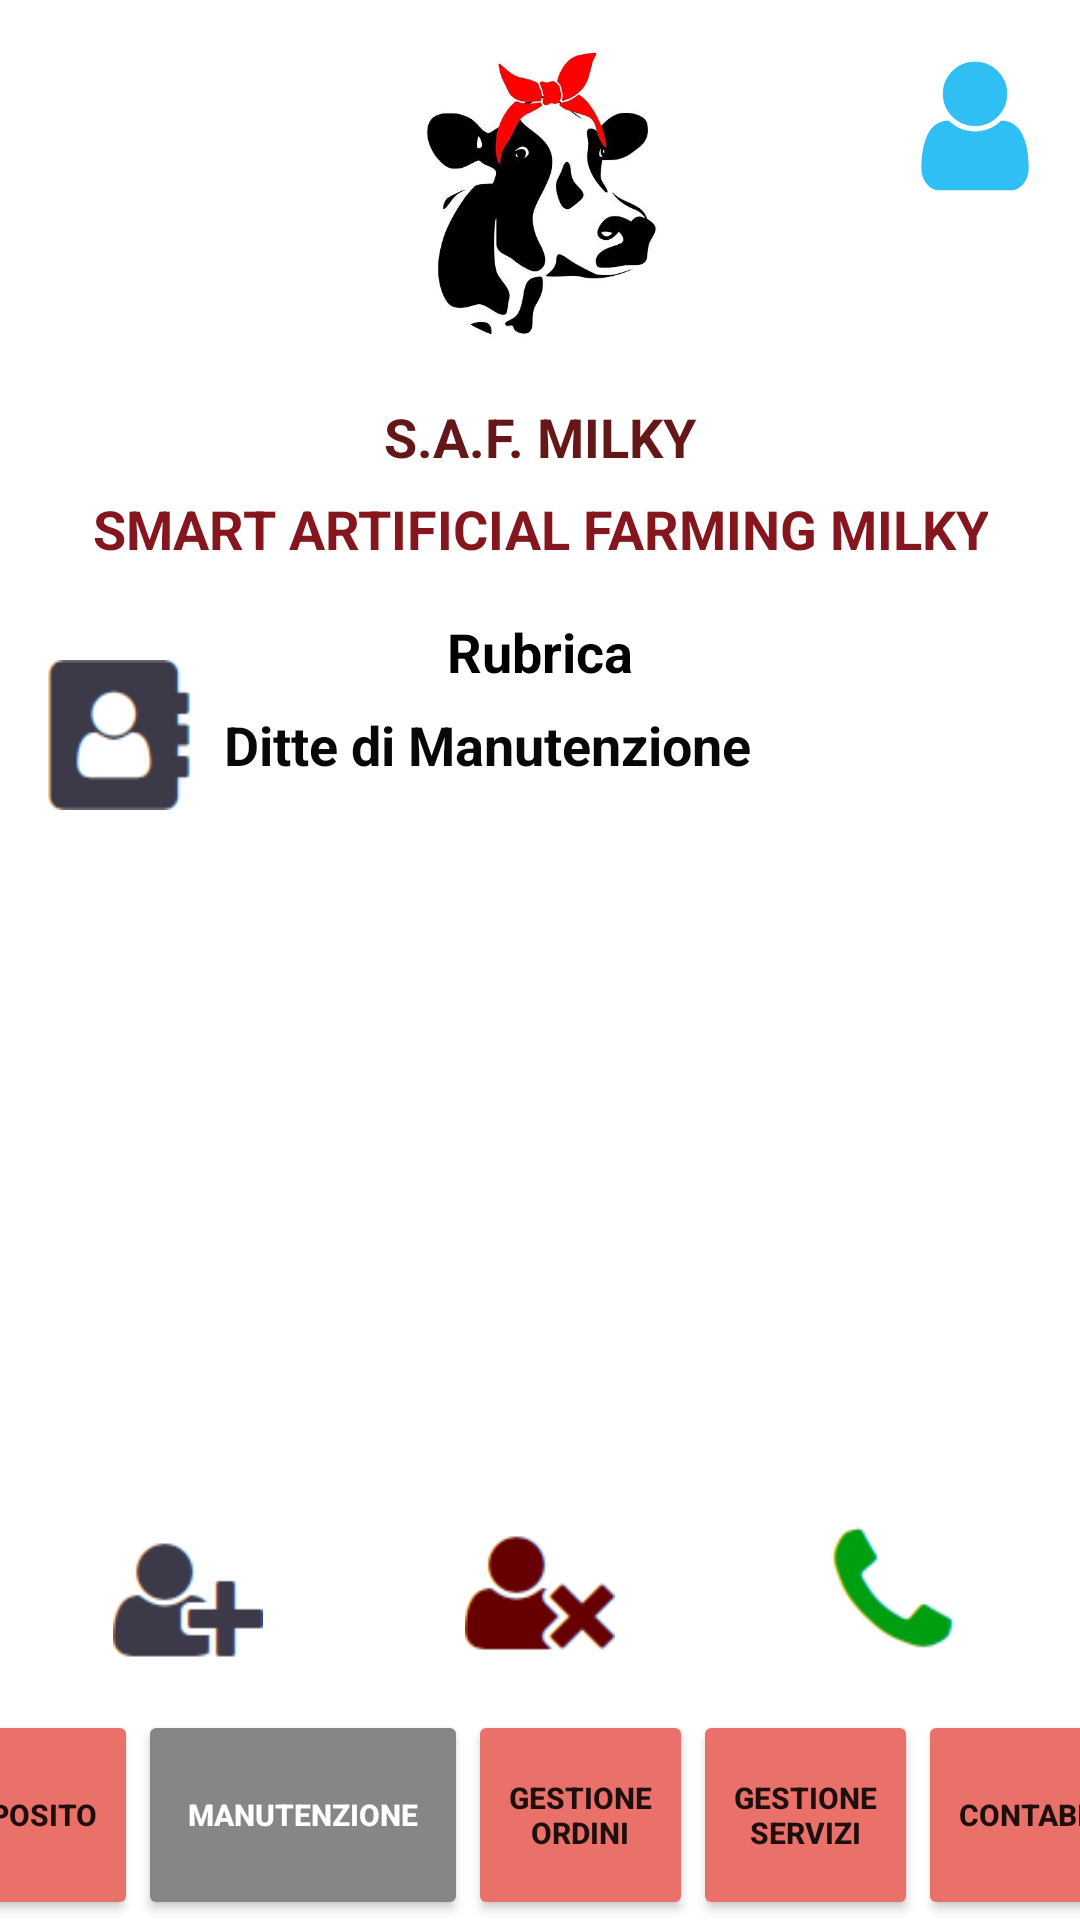

Layout XML and referenced resources for this Android screen:
<!-- AndroidManifest.xml: application theme Theme.AppCompat.Light -->
<!-- res/layout/activity_d_rubrica_manutenzione.xml -->
<?xml version="1.0" encoding="utf-8"?>
<androidx.constraintlayout.widget.ConstraintLayout xmlns:android="http://schemas.android.com/apk/res/android"
    xmlns:app="http://schemas.android.com/apk/res-auto"
    xmlns:tools="http://schemas.android.com/tools"
    android:layout_width="match_parent"
    android:layout_height="match_parent"
    android:background="#ffffff"
    tools:context=".dRubricaManutenzione">

    <ImageView
        android:id="@+id/logo_rubrica"
        android:layout_width="120dp"
        android:layout_height="120dp"
        android:layout_marginStart="150dp"
        android:layout_marginEnd="150dp"
        android:contentDescription="@string/todo"
        app:layout_constraintBottom_toTopOf="@+id/nome_rubrica"
        app:layout_constraintEnd_toEndOf="parent"
        app:layout_constraintStart_toStartOf="parent"
        app:layout_constraintTop_toTopOf="parent"
        app:srcCompat="@drawable/logomucca" />

    <TextView
        android:id="@+id/nome_rubrica"
        android:layout_width="120dp"
        android:layout_height="wrap_content"
        android:layout_marginStart="150dp"
        android:layout_marginEnd="150dp"
        android:gravity="center"
        android:text="@string/s_a_f_milky"
        android:textColor="#631718"
        android:textSize="18sp"
        android:textStyle="bold"
        app:layout_constraintBottom_toTopOf="@+id/sottotitolo_rubrica"
        app:layout_constraintEnd_toEndOf="parent"
        app:layout_constraintStart_toStartOf="parent"
        app:layout_constraintTop_toBottomOf="@+id/logo_rubrica" />

    <TextView
        android:id="@+id/sottotitolo_rubrica"
        android:layout_width="wrap_content"
        android:layout_height="wrap_content"
        android:layout_marginStart="50dp"
        android:layout_marginEnd="50dp"
        android:layout_marginBottom="5dp"
        android:gravity="center"
        android:text="@string/smart_artificial_farming_milky"
        android:textColor="#85161E"
        android:textSize="18sp"
        android:textStyle="bold"
        app:layout_constraintBottom_toTopOf="@+id/text_Rubrica"
        app:layout_constraintEnd_toEndOf="parent"
        app:layout_constraintStart_toStartOf="parent"
        app:layout_constraintTop_toBottomOf="@+id/nome_rubrica" />

    <ImageView
        android:id="@+id/image_user"
        android:layout_width="50dp"
        android:layout_height="50dp"
        android:layout_marginStart="70dp"
        android:layout_marginTop="20dp"
        android:layout_marginEnd="20dp"
        android:layout_marginBottom="100dp"
        android:contentDescription="@string/todo"
        app:layout_constraintBottom_toTopOf="@+id/sottotitolo_rubrica"
        app:layout_constraintEnd_toEndOf="parent"
        app:layout_constraintStart_toEndOf="@+id/logo_rubrica"
        app:layout_constraintTop_toTopOf="parent"
        app:srcCompat="@drawable/user" />

    <LinearLayout
        android:id="@+id/barra_botton1"
        android:layout_width="413dp"
        android:layout_height="70dp"
        android:orientation="horizontal"
        android:layout_marginEnd="6dp"
        app:layout_constraintBottom_toBottomOf="parent"
        app:layout_constraintEnd_toEndOf="parent"
        app:layout_constraintStart_toStartOf="parent">

        <Button
            android:id="@+id/button_deposito2"
            android:layout_width="75dp"
            android:layout_height="match_parent"
            android:backgroundTint="#E9716A"
            android:text="@string/deposito"
            android:textSize="10sp"
            android:textStyle="bold" />

        <Button
            android:id="@+id/button_manutenzione2"
            android:layout_width="110dp"
            android:layout_height="match_parent"
            android:backgroundTint="#868686"
            android:text="@string/manutenzione"
            android:textColor="#ffffff"
            android:textSize="10sp"
            android:textStyle="bold" />

        <Button
            android:id="@+id/button_ordini2"
            android:layout_width="75dp"
            android:layout_height="match_parent"
            android:backgroundTint="#E9716A"
            android:text="@string/gestione_ordini"
            android:textSize="10sp"
            android:textStyle="bold" />

        <Button
            android:id="@+id/button_servizi2"
            android:layout_width="75dp"
            android:layout_height="match_parent"
            android:backgroundTint="#E9716A"
            android:text="@string/gestione_servizi"
            android:textSize="10sp"
            android:textStyle="bold" />

        <Button
            android:id="@+id/button_contabilità2"
            android:layout_width="90dp"
            android:layout_height="match_parent"
            android:backgroundTint="#E9716A"
            android:text="@string/contabilit"
            android:textSize="10sp"
            android:textStyle="bold" />

    </LinearLayout>

    <TextView
        android:id="@+id/text_Rubrica"
        android:layout_width="wrap_content"
        android:layout_height="wrap_content"
        android:layout_marginStart="150dp"
        android:layout_marginTop="5dp"
        android:layout_marginEnd="150dp"
        android:text="@string/rubrica"
        android:textColor="#000000"
        android:textSize="18sp"
        android:textStyle="bold"
        app:layout_constraintBottom_toTopOf="@+id/text_ditte"
        app:layout_constraintEnd_toEndOf="parent"
        app:layout_constraintStart_toStartOf="parent"
        app:layout_constraintTop_toBottomOf="@+id/sottotitolo_rubrica" />

    <TextView
        android:id="@+id/text_ditte"
        android:layout_width="wrap_content"
        android:layout_height="wrap_content"
        android:layout_marginEnd="100dp"
        android:layout_marginBottom="30dp"
        android:text="@string/ditte_di_manutenzione"
        android:textColor="#FA030303"
        android:textSize="18sp"
        android:textStyle="bold"
        app:layout_constraintBottom_toTopOf="@+id/lista"
        app:layout_constraintEnd_toEndOf="parent"
        app:layout_constraintStart_toEndOf="@+id/image_rubrica"
        app:layout_constraintTop_toBottomOf="@+id/text_Rubrica" />

    <ImageView
        android:id="@+id/image_rubrica"
        android:layout_width="50dp"
        android:layout_height="50dp"
        android:layout_marginStart="5dp"
        android:layout_marginTop="10dp"
        android:layout_marginBottom="5dp"
        android:contentDescription="@string/todo"
        app:layout_constraintBottom_toTopOf="@+id/lista"
        app:layout_constraintEnd_toStartOf="@+id/text_ditte"
        app:layout_constraintStart_toStartOf="parent"
        app:layout_constraintTop_toBottomOf="@+id/sottotitolo_rubrica"
        app:srcCompat="@drawable/rubrica" />

    <ImageView
        android:id="@+id/image_aggiungi"
        android:layout_width="50dp"
        android:layout_height="50dp"
        android:layout_marginStart="30dp"
        android:layout_marginEnd="30dp"
        android:layout_marginBottom="5dp"
        android:contentDescription="@string/todo"
        app:layout_constraintBottom_toTopOf="@+id/barra_botton1"
        app:layout_constraintEnd_toStartOf="@+id/image_rimuovi"
        app:layout_constraintHorizontal_bias="0.5"
        app:layout_constraintStart_toStartOf="parent"
        app:layout_constraintTop_toBottomOf="@+id/lista"
        app:srcCompat="@drawable/aggiungi" />

    <ImageView
        android:id="@+id/image_telefono"
        android:layout_width="50dp"
        android:layout_height="50dp"
        android:layout_marginStart="30dp"
        android:layout_marginEnd="30dp"
        android:layout_marginBottom="5dp"
        android:contentDescription="@string/todo"
        app:layout_constraintBottom_toTopOf="@+id/barra_botton1"
        app:layout_constraintEnd_toEndOf="parent"
        app:layout_constraintStart_toEndOf="@+id/image_rimuovi"
        app:layout_constraintTop_toBottomOf="@id/lista"
        app:srcCompat="@drawable/telefono" />

    <ListView
        android:id="@+id/lista"
        android:layout_width="400dp"
        android:layout_height="200dp"
        android:layout_marginBottom="5dp"
        android:cacheColorHint="#020202"
        android:foregroundGravity="center"
        android:listSelector="@drawable/selection_list"
        app:layout_constraintBottom_toTopOf="@+id/image_aggiungi"
        app:layout_constraintEnd_toEndOf="parent"
        app:layout_constraintStart_toStartOf="parent"
        app:layout_constraintTop_toBottomOf="@id/text_ditte" />

    <ImageView
        android:id="@+id/image_rimuovi"
        android:layout_width="50dp"
        android:layout_height="50dp"
        android:layout_marginStart="30dp"
        android:layout_marginEnd="30dp"
        android:layout_marginBottom="5dp"
        android:contentDescription="@string/todo"
        android:src="@drawable/rimuovi"
        app:layout_constraintBottom_toTopOf="@+id/barra_botton1"
        app:layout_constraintEnd_toStartOf="@+id/image_telefono"
        app:layout_constraintStart_toEndOf="@+id/image_aggiungi"
        app:layout_constraintTop_toBottomOf="@+id/lista" />

</androidx.constraintlayout.widget.ConstraintLayout>
<!-- resources referenced by this layout -->
<resources>
  <!-- drawable aggiungi: png bitmap (drawable, 1112 bytes) -->
  <!-- drawable logomucca: jpg bitmap (drawable, 19417 bytes) -->
  <!-- drawable rimuovi: png bitmap (drawable, 1255 bytes) -->
  <!-- drawable rubrica: png bitmap (drawable, 1338 bytes) -->
  <!-- drawable selection_list (drawable) -->
  <?xml version="1.0" encoding="utf-8"?>
      <shape xmlns:android="http://schemas.android.com/apk/res/android">
          <stroke android:width="1dp" android:color="#000000" />
          <stroke android:height="1dp" android:color="#000000" />
          <solid android:color="#FFFFFF"/>
      </shape>
  <!-- drawable telefono: png bitmap (drawable, 1360 bytes) -->
  <!-- drawable user: png bitmap (drawable, 1934 bytes) -->
  <string name="contabilit">Contabilità</string>
  <string name="deposito">Deposito</string>
  <string name="ditte_di_manutenzione">Ditte di Manutenzione</string>
  <string name="gestione_ordini">Gestione Ordini</string>
  <string name="gestione_servizi">Gestione Servizi</string>
  <string name="manutenzione">Manutenzione</string>
  <string name="rubrica">Rubrica</string>
  <string name="s_a_f_milky">S.A.F. MILKY</string>
  <string name="smart_artificial_farming_milky">SMART ARTIFICIAL FARMING MILKY</string>
  <string name="todo">TODO</string>
</resources>
